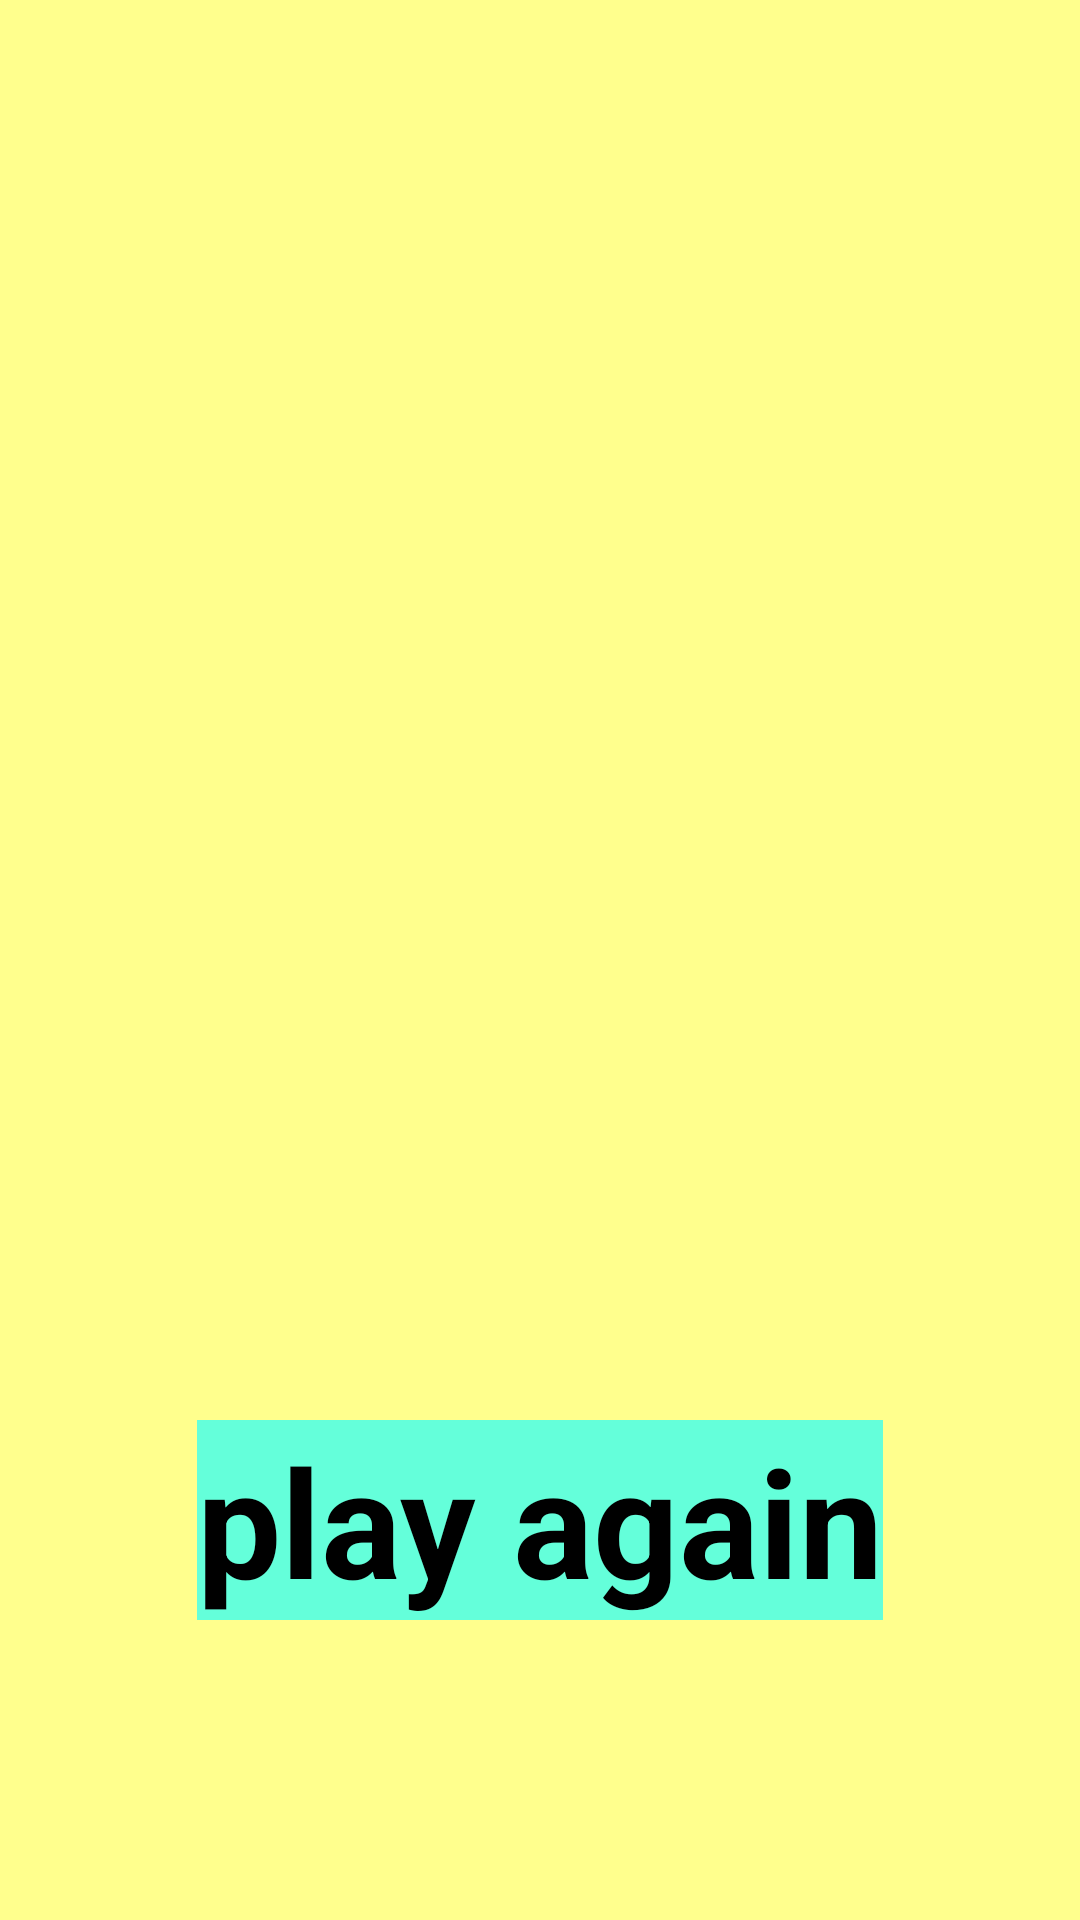

Here is an Android app screen rendered from its layout file. Give the layout XML and the strings, colors and styles it references.
<!-- AndroidManifest.xml: application theme Theme.MyApplication -->
<!-- res/layout/activity_main3_game_over.xml -->
<?xml version="1.0" encoding="utf-8"?>
<RelativeLayout
    xmlns:android="http://schemas.android.com/apk/res/android"
    xmlns:app="http://schemas.android.com/apk/res-auto"
    xmlns:tools="http://schemas.android.com/tools"
    android:id="@+id/main"
    android:layout_width="match_parent"
    android:layout_height="match_parent"
    android:background="@color/yellowA100"
    tools:context=".MainActivity3GameOver">

    <TextView
        android:id="@+id/end_game_text"
        android:layout_width="wrap_content"
        android:layout_height="wrap_content"

        android:layout_alignParentTop="true"
        android:layout_centerHorizontal="true"
        android:layout_marginTop="36dp"
        android:textStyle="bold"
        android:textSize="50sp"



        />

    <Button
        android:id="@+id/play_again_button"
        android:layout_width="wrap_content"
        android:layout_height="wrap_content"
        android:layout_alignParentBottom="true"
        android:background="@color/tealA200"
        android:layout_centerHorizontal="true"
        android:layout_marginBottom="100dp"
        android:text="@string/play_again"
        android:textSize="50sp"
        android:textStyle="bold"
        />

</RelativeLayout>
<!-- resources referenced by this layout -->
<resources>
  <color name="tealA200">#64FFDA</color>
  <color name="yellowA100">#FFFF8D</color>
  <string name="play_again">play again</string>
</resources>
